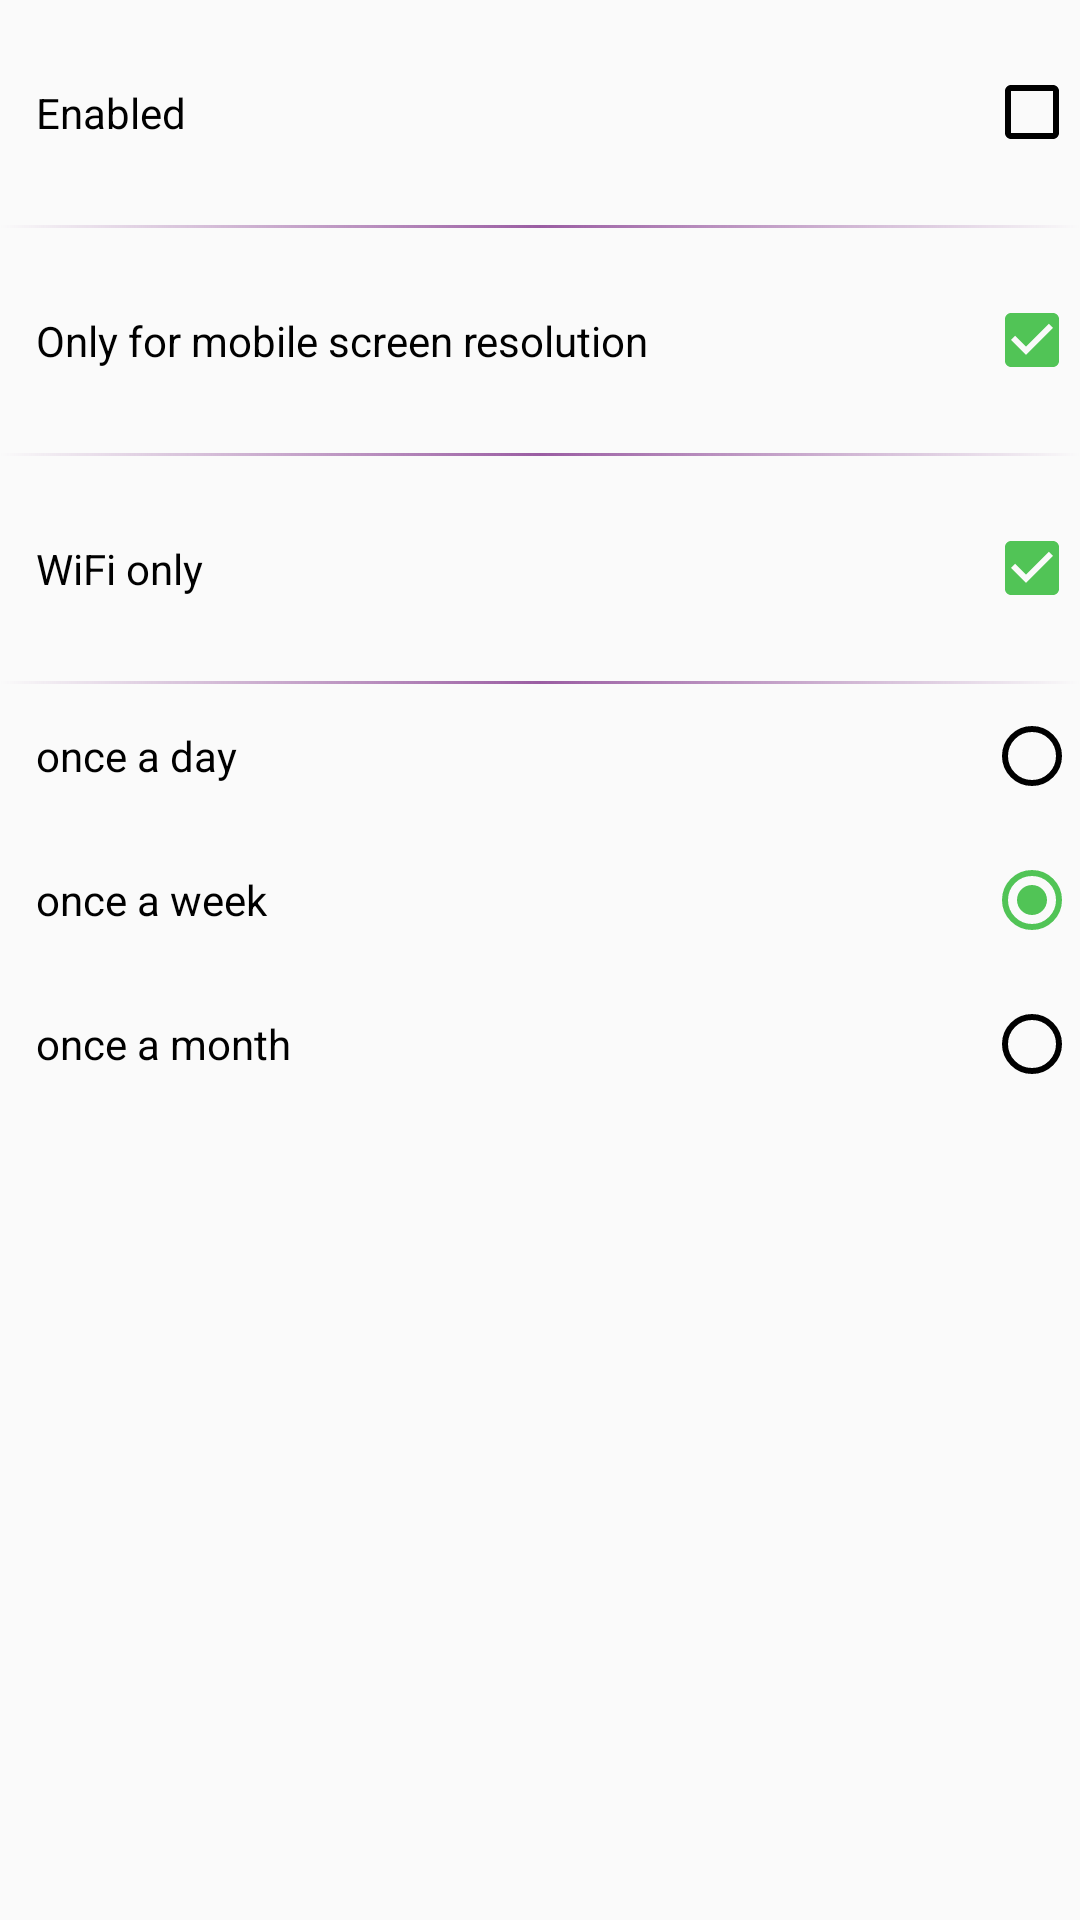

This screen was rendered from an Android layout file. Write that file and the resources it references.
<!-- AndroidManifest.xml: application theme Spike -->
<!-- res/layout/fragment_main_settings.xml -->
<?xml version="1.0" encoding="utf-8"?>
<LinearLayout xmlns:android="http://schemas.android.com/apk/res/android"
    android:orientation="vertical" android:layout_width="match_parent"
    android:layout_height="match_parent">


    <LinearLayout
        android:orientation="vertical"
        android:divider="@drawable/separator"
        android:showDividers="end"
        android:layout_width="match_parent"
        android:layout_height="wrap_content">

        <FrameLayout
            android:layout_width="match_parent"
            android:layout_height="75dp">

            <CheckBox
                android:layout_gravity="end"
                android:id="@+id/enable_checkbox"
                android:buttonTint="?attr/colorRadioCheckbox"
                android:layout_width="wrap_content"
                android:layout_height="match_parent"
                android:checked="false"/>

            <FrameLayout
                android:id="@+id/layout_enable"
                android:layout_width="match_parent"
                android:layout_height="match_parent"
                style="?android:attr/buttonBarButtonStyle">

                <TextView
                    android:layout_width="match_parent"
                    android:layout_height="match_parent"
                    android:gravity="center_vertical"
                    android:textColor="?attr/colorText"
                    android:text="@string/settings_enable"/>
            </FrameLayout>
        </FrameLayout>
    </LinearLayout>



    <LinearLayout
        android:orientation="vertical"
        android:divider="@drawable/separator"
        android:showDividers="end"
        android:layout_width="match_parent"
        android:layout_height="wrap_content">

        <FrameLayout
            android:layout_width="match_parent"
            android:layout_height="75dp">

            <CheckBox
                android:layout_gravity="end"
                android:id="@+id/only_mobile"
                android:buttonTint="?attr/colorRadioCheckbox"
                android:layout_width="wrap_content"
                android:layout_height="match_parent"
                android:checked="true"/>

            <FrameLayout
                android:id="@+id/layout_mobile_only"
                style="?android:attr/buttonBarButtonStyle"
                android:layout_width="match_parent"
                android:layout_height="match_parent">

                <TextView
                    android:layout_width="match_parent"
                    android:layout_height="match_parent"
                    android:gravity="center_vertical"
                    android:textColor="?attr/colorText"
                    android:text="@string/settings_only_mobile"/>
            </FrameLayout>
        </FrameLayout>
    </LinearLayout>



    <LinearLayout
        android:orientation="vertical"
        android:divider="@drawable/separator"
        android:showDividers="end"
        android:layout_width="match_parent"
        android:layout_height="wrap_content">

        <FrameLayout
            android:layout_width="match_parent"
            android:layout_height="75dp">

            <CheckBox
                android:layout_gravity="end"
                android:id="@+id/only_wifi"
                android:buttonTint="?attr/colorRadioCheckbox"
                android:layout_width="wrap_content"
                android:layout_height="match_parent"
                android:checked="true"/>

            <FrameLayout
                android:id="@+id/layout_wifi_only"
                style="?android:attr/buttonBarButtonStyle"
                android:layout_width="match_parent"
                android:layout_height="match_parent">

                <TextView
                    android:layout_width="match_parent"
                    android:layout_height="match_parent"
                    android:gravity="center_vertical"
                    android:textColor="?attr/colorText"
                    android:text="@string/settings_wifi_only"
                    />
            </FrameLayout>
        </FrameLayout>
    </LinearLayout>



    <LinearLayout
        android:layout_width="match_parent"
        android:layout_height="150dp">

        <RadioGroup
            android:layout_width="match_parent"
            android:layout_height="match_parent">

            <FrameLayout
                android:layout_width="match_parent"
                android:layout_height="wrap_content">

                <RadioButton
                    android:id="@+id/radio_1"
                    android:layout_gravity="end"
                    android:buttonTint="?attr/colorRadioCheckbox"
                    android:layout_width="wrap_content"
                    android:layout_height="match_parent" />

                <FrameLayout
                    android:id="@+id/layout_radio_1"
                    style="?android:attr/buttonBarButtonStyle"
                    android:layout_width="match_parent"
                    android:layout_height="match_parent">

                    <TextView
                        android:layout_width="match_parent"
                        android:layout_height="match_parent"
                        android:gravity="center_vertical"
                        android:textColor="?attr/colorText"
                        android:text="@string/settings_radio_1"/>
                </FrameLayout>
            </FrameLayout>


            <FrameLayout
                android:layout_width="match_parent"
                android:layout_height="wrap_content">

                <RadioButton
                    android:id="@+id/radio_2"
                    android:layout_gravity="end"
                    android:buttonTint="?attr/colorRadioCheckbox"
                    android:layout_width="wrap_content"
                    android:layout_height="match_parent"
                    android:checked="true"
                    />

                <FrameLayout
                    android:id="@+id/layout_radio_2"
                    style="?android:attr/buttonBarButtonStyle"
                    android:layout_width="match_parent"
                    android:layout_height="match_parent">

                    <TextView
                        android:layout_width="match_parent"
                        android:layout_height="match_parent"
                        android:gravity="center_vertical"
                        android:textColor="?attr/colorText"
                        android:text="@string/settings_radio_2"/>
                </FrameLayout>
            </FrameLayout>


            <FrameLayout
                android:layout_width="match_parent"
                android:layout_height="wrap_content">

                <RadioButton
                    android:id="@+id/radio_3"
                    android:layout_gravity="end"
                    android:buttonTint="?attr/colorRadioCheckbox"
                    android:layout_width="wrap_content"
                    android:layout_height="match_parent" />

                <FrameLayout
                    android:id="@+id/layout_radio_3"
                    style="?android:attr/buttonBarButtonStyle"
                    android:layout_width="match_parent"
                    android:layout_height="match_parent">

                    <TextView
                        android:layout_width="match_parent"
                        android:layout_height="match_parent"
                        android:gravity="center_vertical"
                        android:textColor="?attr/colorText"
                        android:text="@string/settings_radio_3"/>
                </FrameLayout>
            </FrameLayout>
        </RadioGroup>
    </LinearLayout>
</LinearLayout>
<!-- resources referenced by this layout -->
<resources>
  <!-- drawable separator (drawable) -->
  <?xml version="1.0" encoding="utf-8"?>
  <shape xmlns:android="http://schemas.android.com/apk/res/android"
      android:shape="rectangle">
      <size android:height="1dp"/>
  
  
  
  
  
  
  
      <gradient
          android:centerColor="?attr/separator"
          />
  </shape>
  <string name="settings_enable">Enabled</string>
  <string name="settings_only_mobile">Only for mobile screen resolution</string>
  <string name="settings_radio_1">once a day</string>
  <string name="settings_radio_2">once a week</string>
  <string name="settings_radio_3">once a month</string>
  <string name="settings_wifi_only">WiFi only</string>
  <style name="Spike" parent="Theme.AppCompat.Light.DarkActionBar">
          <item name="colorPrimaryDark">#9a5da2</item> 
          <item name="colorPrimary">#c590c9</item> 
          <item name="commonBackground">#fff</item>
          <item name="colorButton">#c590c9</item> 
          <item name="colorButtonSemitransparent">#60c590c9</item> 
          <item name="colorAccent">#51c456</item> 
          <item name="colorText">#000</item> 
          <item name="colorTextValue">#686868</item> 
          <item name="colorTextElement">#000</item> 
          <item name="separator">#9a5da2</item> 
          <item name="themePreviewBorder">#000</item> 
          <item name="themeScrollviewBorder">#c590c9</item> 
          <item name="themeScrollviewBackground">#FFFAFF</item>
          <item name="colorRadioCheckbox">@drawable/selector_spike</item> 
          
      </style>
  <!-- drawable selector_spike (drawable) -->
  <selector xmlns:android="http://schemas.android.com/apk/res/android">
      <item android:color="#51c456" android:state_checked="true"/>
      <item android:color="#000"/>
  </selector>
</resources>
